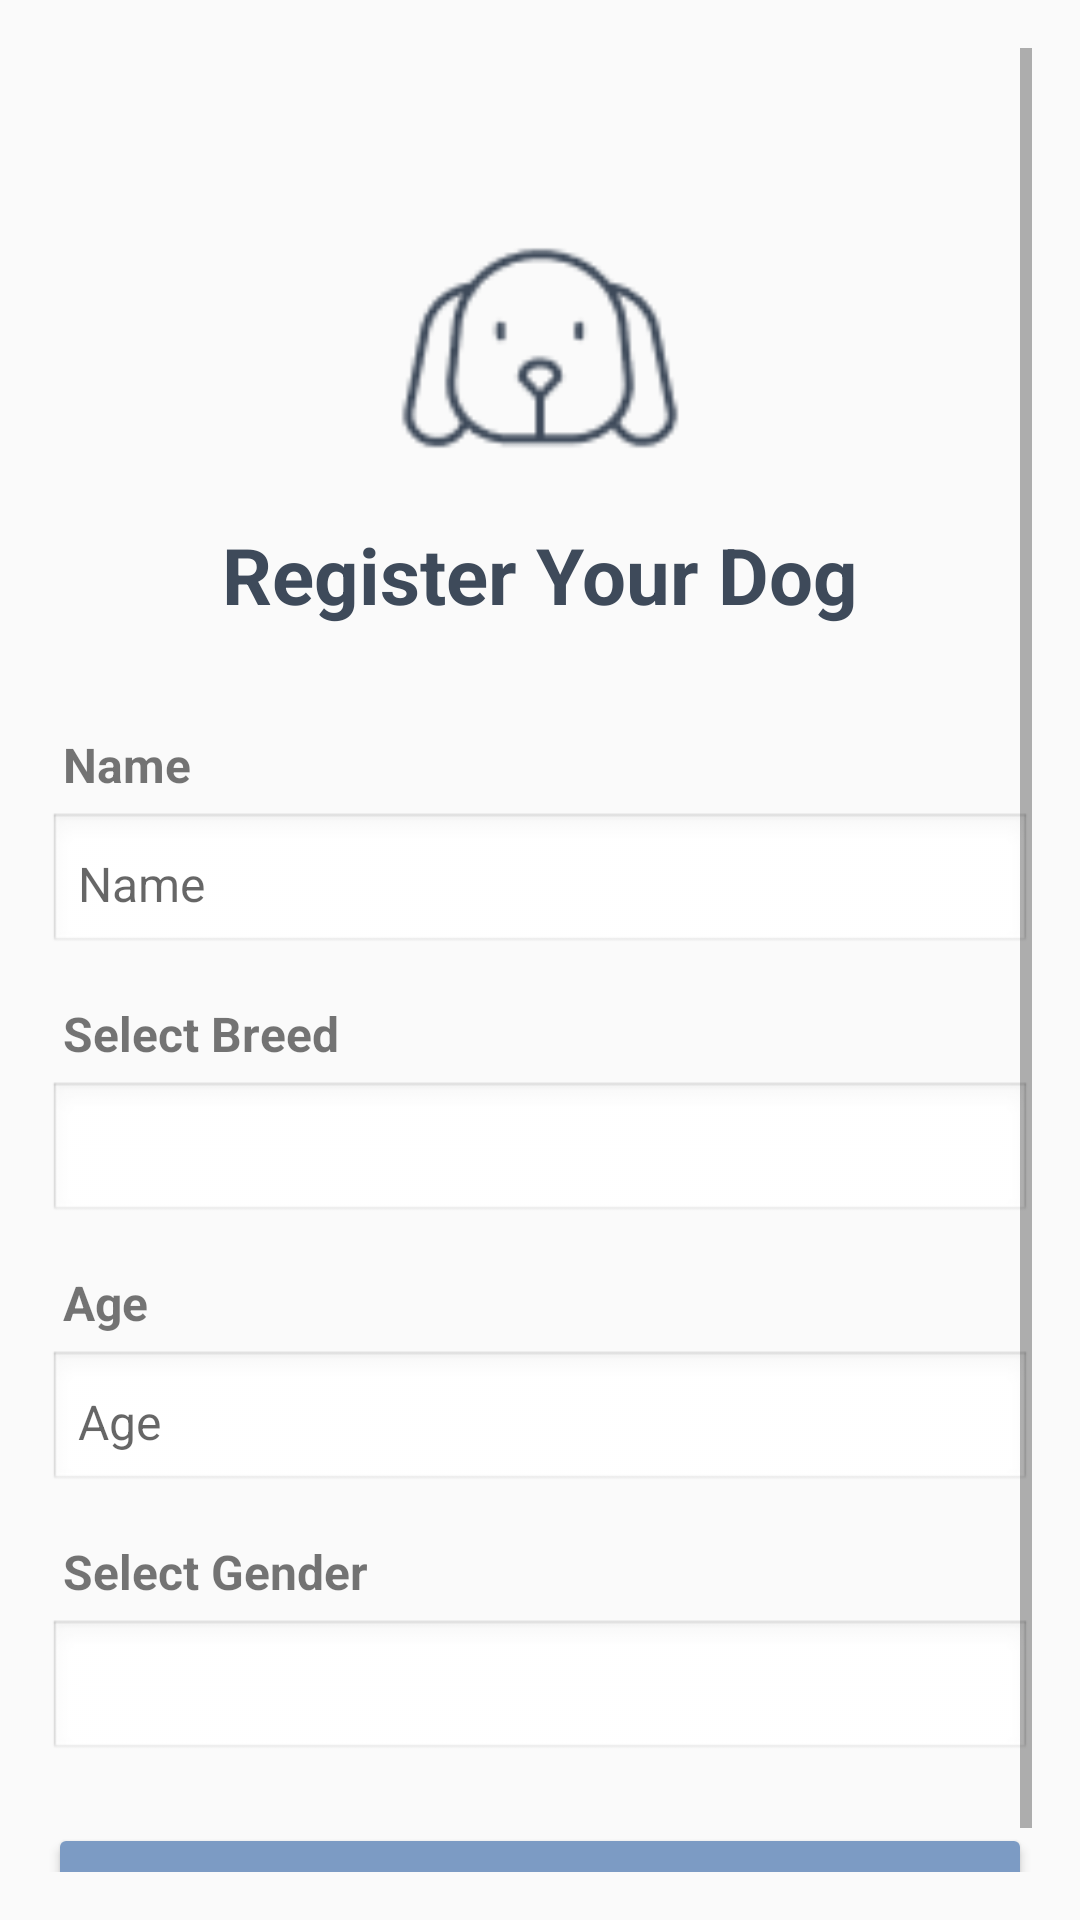

Android layout source for this screen:
<!-- AndroidManifest.xml: activity theme Theme.AppCompat.Light.NoActionBar -->
<!-- res/layout/signup_dog.xml -->
<?xml version="1.0" encoding="utf-8"?>
<ScrollView xmlns:android="http://schemas.android.com/apk/res/android"
    android:layout_width="match_parent"
    android:layout_height="match_parent"
    android:padding="16dp">
<RelativeLayout
    android:layout_width="match_parent"
    android:layout_height="match_parent">

    
    <LinearLayout
        android:id="@+id/linearLayout"
        android:layout_width="wrap_content"
        android:layout_height="wrap_content"
        android:layout_alignParentTop="true"
        android:layout_centerHorizontal="true"
        android:layout_marginTop="50dp"
        android:gravity="center"
        android:orientation="vertical">

        
        <ImageView
            android:layout_width="100dp"
            android:layout_height="100dp"
            android:contentDescription="Dog Icon"
            android:src="@drawable/ic_dog" />

        
        <TextView
            android:id="@+id/dogsignUpText"
            android:layout_width="wrap_content"
            android:layout_height="wrap_content"
            android:layout_marginTop="8dp"
            android:text="Register Your Dog"
            android:textColor="#3E4A5A"
            android:textSize="26sp"
            android:textStyle="bold" />
    </LinearLayout>

    
    <LinearLayout
        android:id="@+id/linearLayoutInputs"
        android:layout_width="match_parent"
        android:layout_height="wrap_content"
        android:layout_below="@id/linearLayout"
        android:layout_marginTop="30dp"
        android:orientation="vertical"
        android:gravity="center_horizontal">

        <TextView
            android:layout_width="match_parent"
            android:layout_height="wrap_content"
            android:text="Name"
            android:textStyle="bold"
            android:textSize="16sp"
            android:padding="5dp" />
        
        <EditText
            android:id="@+id/etDogName"
            android:layout_width="match_parent"
            android:layout_height="48dp"
            android:background="@android:drawable/edit_text"
            android:hint="Name"
            android:inputType="textPersonName"
            android:padding="10dp"
            android:textColor="#000000"
            android:textSize="16sp" />

        
        <TextView
            android:layout_width="match_parent"
            android:layout_height="wrap_content"
            android:text="Select Breed"
            android:textStyle="bold"
            android:layout_marginTop="10dp"
            android:textSize="16sp"
            android:padding="5dp" />
        <Spinner
            android:id="@+id/spinnerBreed"
            android:background="@android:drawable/edit_text"
            android:layout_width="match_parent"
            android:layout_height="48dp"
            android:padding="10dp"
            android:hint="Select Breed"
            android:textColor="#000000"
            android:spinnerMode="dropdown" />


        
        <TextView
            android:layout_width="match_parent"
            android:layout_height="wrap_content"
            android:text="Age"
            android:textStyle="bold"
            android:layout_marginTop="10dp"
            android:textSize="16sp"
            android:padding="5dp" />
        <EditText
            android:id="@+id/etAge"
            android:layout_width="match_parent"
            android:layout_height="48dp"

            android:background="@android:drawable/edit_text"
            android:hint="Age"
            android:inputType="number"
            android:padding="10dp"
            android:textColor="#000000"
            android:textSize="16sp" />

        
        <TextView
            android:layout_width="match_parent"
            android:layout_height="wrap_content"
            android:text="Select Gender"
            android:textStyle="bold"
            android:layout_marginTop="10dp"
            android:textSize="16sp"
            android:padding="5dp" />
        <Spinner
            android:id="@+id/spinnerGender"
            android:background="@android:drawable/edit_text"
            android:layout_width="match_parent"
            android:layout_height="48dp"
            android:padding="10dp"
            android:textColor="#000000"
            android:hint="Select Gender"
            android:spinnerMode="dropdown" />

        
        <Button
            android:id="@+id/btnUploadVaccine"
            android:layout_width="match_parent"
            android:layout_height="wrap_content"
            android:layout_marginTop="20dp"
            android:backgroundTint="#7C9BC4"
            android:text="Upload Vaccination"
            android:textColor="#FFFFFF"
            android:textSize="20sp" />
    </LinearLayout>

</RelativeLayout>
</ScrollView>
<!-- resources referenced by this layout -->
<resources>
  <!-- drawable ic_dog: png bitmap (drawable, 2236 bytes) -->
</resources>
